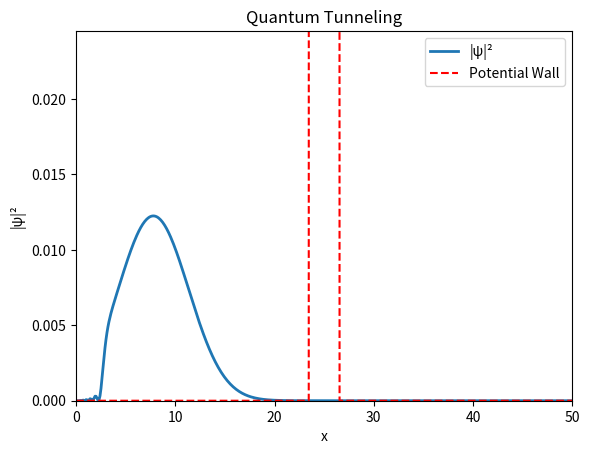

Reproduce this figure in Python.
# tunnelling effect
import numpy as np
import matplotlib.pyplot as plt
from matplotlib.animation import FuncAnimation
from scipy.sparse import diags
from scipy.sparse.linalg import splu

# -----------------------
# パラメータ設定
# -----------------------
hbar = 1.0
m = 1.0
Nx = 500          # 空間の分割数
dx = 0.1
dt = 0.01
Nt = 1000

# 空間
x = np.linspace(0, Nx*dx, Nx)

# -----------------------
# ポテンシャル（中央に障壁）
# -----------------------
V0 = 50.0          # 障壁の高さ
a = 30       # 障壁の幅（単位：dx）
V = np.zeros(Nx)
center = Nx // 2
V[center - a//2 : center + a//2] = V0

# -----------------------
# 初期波束（左側から右に進む）
# -----------------------
x0 = Nx*dx*0.1   # 初期位置（左寄り）
k0 = 10           # 運動量
sigma = 5        # 波束の広がり
psi = np.exp(-(x-x0)**2/(2*sigma**2)) * np.exp(1j*k0*x)
psi /= np.sqrt(np.sum(np.abs(psi)**2))  # 正規化

# -----------------------
# Crank–Nicolson法の行列構築
# -----------------------
alpha = 1j*hbar*dt/(2*m*dx**2)
main_diag = np.ones(Nx)*(1+2*alpha) + 1j*dt*V/2
off_diag = -alpha*np.ones(Nx-1)
A = diags([off_diag, main_diag, off_diag], [-1,0,1]).tocsc()
B = diags([-off_diag, np.ones(Nx)*(1-2*alpha) - 1j*dt*V/2, -off_diag], [-1,0,1]).tocsc()
solver = splu(A)

# -----------------------
# アニメーション設定
# -----------------------
fig, ax = plt.subplots()
line, = ax.plot(x, np.abs(psi)**2, lw=2, label='|ψ|²')
ax.plot(x, V/np.max(V)*0.5, 'r--', label='Potential Wall')  # ポテンシャルの位置を可視化
ax.set_xlim(0, Nx*dx)
ax.set_ylim(0, np.max(np.abs(psi)**2)*2.0)
ax.set_xlabel('x')
ax.set_ylabel('|ψ|²')
ax.set_title('Quantum Tunneling')
ax.legend()

def update(frame):
    global psi
    for _ in range(10):  # フレームごとに10ステップ進める
        psi = solver.solve(B.dot(psi))
    line.set_ydata(np.abs(psi)**2)
    return line,

ani = FuncAnimation(fig, update, frames=Nt//10, interval=30, blit=True)
plt.show()

